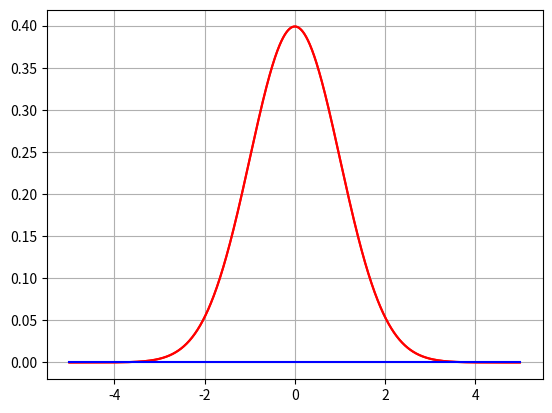

Generate this figure with matplotlib:
import matplotlib.pyplot as plt
import numpy as np


class Robot1D:
    def __init__(self, pos):
        self.pos = pos
        self.dist_pole = 0


class Particle(Robot1D):
    def __init__(self, pos):
        Robot1D.__init__(self, pos)
        self.weight = 0
        self.measurement_sigma = 1.0

    def probability_density_function(self, mu, x):
        """Gaussian PDF with pre-defined standard deviation"""
        y = 1/(self.measurement_sigma * np.sqrt(2*np.pi)) * np.exp(-(mu-x)**2/(2*self.measurement_sigma**2))
        return y

    def weight_update(self, robot_measure):
        """your code here"""
        '''*****************************'''
        # around one line of code here
        '''*****************************'''


# Plot Weights for a list of robot measurements.
particle = Particle(0.0)
x = np.arange(-5, 5, 0.01)  # robot measurements
y = np.zeros(len(x))
for i in range(len(x)):
    particle.weight_update(x[i])
    y[i] = particle.probability_density_function(0, x[i])

plt.plot(x, y, '-r')
plt.grid(True)
plt.show()

# Integrate left side to calculate probablity.
sum_probability = 0
for i in range(int(len(y) / 2)):
    sum_probability += y[i]

print("If Probability is close to 0.5, then PDF works.")
print("Integrate left side of the PDF is: ", round(sum_probability * 0.01, 2))
print()

# Update Particle Weigth based on robot measurement.
robot_measure = 3.0
particle.dist_pole = 1.0
particle.weight_update(robot_measure)
print("Particle Weight: " + str(round(particle.weight, 2)))
plt.plot(x, y, '-r')
plt.plot([-5, 5], [particle.weight, particle.weight], '-b')
plt.grid(True)
plt.show()
